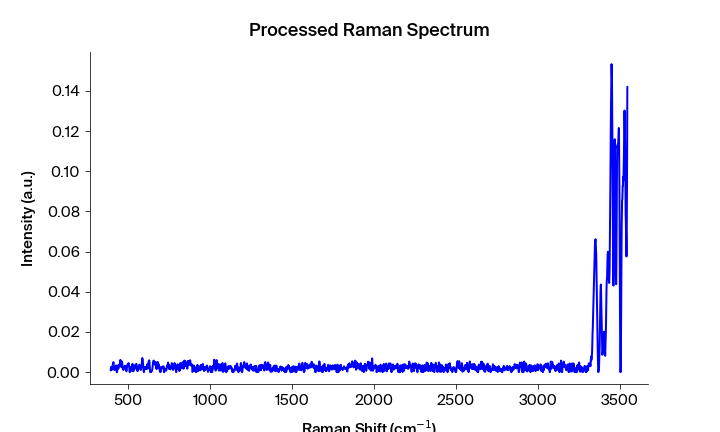

The table this chart was drawn from, first rows:
Pixels #, Intensity (a.u.), Wavelength (nm), Raman shift (cm-1), Raman shift (cm-1) adjusted, Filtered Intensity (a.u.), Baselined Filtered Intensity (a.u.)
0.0, 0.0008892, 543.3, 391.8, 392.4, 0.0008892, 0.0008402
1.0, 0.002156, 543.4, 393.6, 394.3, 0.002156, 0.002107
2.0, 0.002653, 543.4, 395.5, 396.2, 0.002156, 0.002107
3.0, 0.002675, 543.5, 397.4, 398, 0.002441, 0.002392
4.0, 0.001125, 543.5, 399.2, 399.9, 0.002441, 0.002392
5.0, 0.002441, 543.6, 401.1, 401.7, 0.002441, 0.002392
6.0, 0.002165, 543.7, 402.9, 403.6, 0.002441, 0.002392
7.0, 0.003783, 543.7, 404.8, 405.4, 0.003783, 0.003734
8.0, 0.003845, 543.8, 406.7, 407.3, 0.003783, 0.003734
9.0, 0.004979, 543.8, 408.5, 409.2, 0.003783, 0.003734
10.0, 0.003305, 543.9, 410.4, 411, 0.003305, 0.003256
11.0, 0.001866, 543.9, 412.2, 412.9, 0.001866, 0.001817
12.0, 0.00116, 544, 414.1, 414.7, 0.001599, 0.001549
13.0, 0.001599, 544, 416, 416.6, 0.001599, 0.001549
14.0, 0.001235, 544.1, 417.8, 418.4, 0.001599, 0.001549
15.0, 0.002598, 544.1, 419.7, 420.3, 0.002213, 0.002164
16.0, 0.002213, 544.2, 421.5, 422.1, 0.002598, 0.002549
17.0, 0.003189, 544.3, 423.4, 424, 0.002598, 0.002549
18.0, 0.003345, 544.3, 425.2, 425.9, 0.002213, 0.002164
19.0, 0.001746, 544.4, 427.1, 427.7, 0.001746, 0.001697
20.0, 0.0, 544.4, 428.9, 429.6, 0.001472, 0.001423
21.0, 2.44144e-05, 544.5, 430.8, 431.4, 0.001472, 0.001423
22.0, 0.001472, 544.5, 432.7, 433.3, 0.001472, 0.001423
23.0, 0.001647, 544.6, 434.5, 435.1, 0.001647, 0.001598
24.0, 0.003439, 544.6, 436.4, 437, 0.001836, 0.001787
25.0, 0.001902, 544.7, 438.2, 438.8, 0.001902, 0.001853
26.0, 0.001836, 544.8, 440.1, 440.7, 0.003235, 0.003186
27.0, 0.003235, 544.8, 441.9, 442.5, 0.003235, 0.003186
28.0, 0.003249, 544.9, 443.8, 444.4, 0.003249, 0.0032
29.0, 0.0037, 544.9, 445.6, 446.2, 0.0037, 0.003651
30.0, 0.003769, 545, 447.5, 448.1, 0.003769, 0.00372
31.0, 0.005282, 545, 449.3, 449.9, 0.004325, 0.004276
32.0, 0.006106, 545.1, 451.2, 451.8, 0.004325, 0.004276
33.0, 0.004325, 545.1, 453, 453.6, 0.004325, 0.004276
34.0, 0.003864, 545.2, 454.9, 455.5, 0.004325, 0.004276
35.0, 0.002555, 545.2, 456.7, 457.3, 0.004325, 0.004276
36.0, 0.005436, 545.3, 458.6, 459.1, 0.004356, 0.004307
37.0, 0.004356, 545.4, 460.4, 461, 0.004356, 0.004307
38.0, 0.004854, 545.4, 462.3, 462.8, 0.004356, 0.004307
39.0, 0.00271, 545.5, 464.1, 464.7, 0.00271, 0.00266
40.0, 0.00152, 545.5, 466, 466.5, 0.00152, 0.001471
41.0, 0.001488, 545.6, 467.8, 468.4, 0.00152, 0.001471
42.0, 0.001052, 545.6, 469.6, 470.2, 0.00152, 0.001471
43.0, 0.001725, 545.7, 471.5, 472.1, 0.001725, 0.001676
44.0, 0.002703, 545.7, 473.3, 473.9, 0.001989, 0.00194
45.0, 0.002046, 545.8, 475.2, 475.7, 0.002046, 0.001996
46.0, 0.001989, 545.9, 477, 477.6, 0.002703, 0.002654
47.0, 0.003197, 545.9, 478.9, 479.4, 0.003068, 0.003019
48.0, 0.003068, 546, 480.7, 481.3, 0.003068, 0.003019
49.0, 0.003152, 546, 482.6, 483.1, 0.003068, 0.003019
50.0, 0.002596, 546.1, 484.4, 485, 0.002596, 0.002547
51.0, 0.0008441, 546.1, 486.2, 486.8, 0.001045, 0.0009962
52.0, 0.0004288, 546.2, 488.1, 488.6, 0.001045, 0.0009962
53.0, 0.001045, 546.2, 489.9, 490.5, 0.001045, 0.0009962
54.0, 0.003249, 546.3, 491.8, 492.3, 0.002883, 0.002834
55.0, 0.002883, 546.3, 493.6, 494.2, 0.003249, 0.0032
56.0, 0.003793, 546.4, 495.5, 496, 0.003404, 0.003354
57.0, 0.004279, 546.5, 497.3, 497.8, 0.003793, 0.003744
58.0, 0.003404, 546.5, 499.1, 499.7, 0.003801, 0.003752
59.0, 0.003801, 546.6, 501, 501.5, 0.003801, 0.003752
... 1,988 more rows
